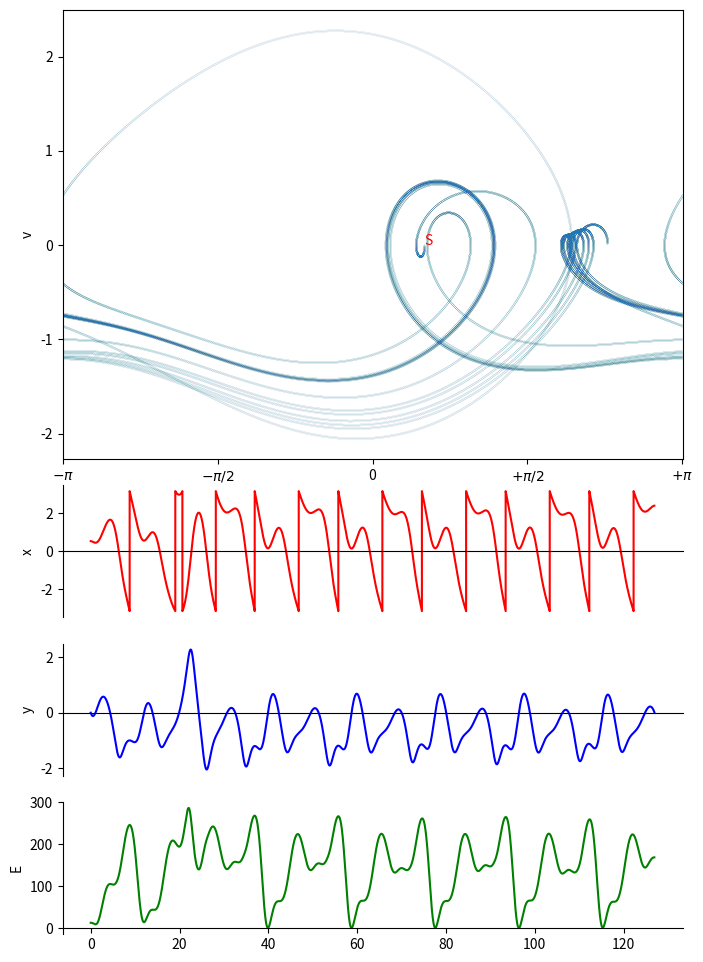

Write Python code to recreate this figure.
#!/usr/bin/env python
# -*- coding: utf-8 -*-
#
#  penduloforcado.py
#  
# [redacted]
#  
#  This program is free software; you can redistribute it and/or modify
#  it under the terms of the GNU General Public License as published by
#  the Free Software Foundation; either version 2 of the License, or
#  (at your option) any later version.
#  
#  This program is distributed in the hope that it will be useful,
#  but WITHOUT ANY WARRANTY; without even the implied warranty of
#  MERCHANTABILITY or FITNESS FOR A PARTICULAR PURPOSE.  See the
#  GNU General Public License for more details.
#  
#  You should have received a copy of the GNU General Public License
#  along with this program; if not, write to the Free Software
#  Foundation, Inc., 51 Franklin Street, Fifth Floor, Boston,
#  MA 02110-1301, USA.
#  
#  

import numpy as np
import math
import matplotlib
import matplotlib.pyplot as plt 

class Pendulo:
	def __init__(self,massa,l,v,theta):
		self.m = massa
		self.l = l 
		self.theta = theta
		self.v = v
		self.w2 = g/l 
		self.T = 2*math.pi*math.sqrt(l/g)
		self.k = massa*self.w2
		self.energy = 0.5*massa*(l*v)**2+m*g*l*(1-math.cos(theta))
		
	def a(self,x,v,tt):
		return -self.w2*math.sin(x) - gamma*v + A*math.sin(wf*tt)
				
	def move(self,tt):
		at = self.a(self.theta,self.v,tt)
		self.theta += self.v*dt + at*dt2/2
		atmp = self.a(self.theta,self.v,tt)
		vtmp = self.v+(at+atmp)*dt/2 
		atmp = self.a(self.theta,vtmp,tt)
		self.v += (atmp+at)*dt/2
		p1.theta=(p1.theta+math.pi)%(2*math.pi)-math.pi 
		self.energy = 0.5*self.m*(self.l*self.v)**2+self.m*g*self.l*(1-math.cos(self.theta))
		
dt = 5e-4
dt2 = dt*dt 
g = 9.8 
gamma = 0.5
A = 1.2
wf = 2./3.
m=1
p1 = Pendulo(1.,10.,0,math.pi/6)


tt=0
tmax=20*p1.T
t=np.arange(0,tmax,dt)
x=np.zeros(t.size)
v=np.zeros(t.size)
e=np.zeros(t.size)
x[0]=p1.theta
v[0]=p1.v
e[0]=p1.energy


for i in range(t.size):
	p1.move(t[i])
	x[i],v[i],e[i]=p1.theta,p1.v,p1.energy


relax=0
plt.figure(figsize=(8,12),facecolor='white')
xp = x[relax:]
vp = v[relax:]
tp = t[relax:]


plt.subplot(6,1,(1,3))
plt.xlabel('x')
plt.ylabel('v')
axes = plt.gca()
axes.set_xlim([-math.pi,math.pi])
plt.xticks( [-3.14, -3.14/2,0, 3.14/2, 3.14],
        [r'$-\pi$', r'$-\pi/2$','0', r'$+\pi/2$', r'$+\pi$'])
plt.text(x[0],v[0],'S',color='red')
plt.scatter(xp,vp, s=0.00003)

def graficoxt(pos,f,l,style,mostratics):
	plt.subplot(pos)
	axes = plt.gca()
	axes.axes.get_xaxis().set_visible(mostratics)
	axes.spines['top'].set_color('none')
	axes.spines['right'].set_color('none')
	axes.yaxis.set_ticks_position('left')
	axes.xaxis.set_ticks_position('bottom')
	axes.spines['bottom'].set_position(('data',0))
	plt.ylabel(l)
	plt.plot(t,f,style)

graficoxt(614,x,'x','r-',False)
graficoxt(615,v,'y','b-',False)
graficoxt(616,e,'E','g-',True)
plt.show()
